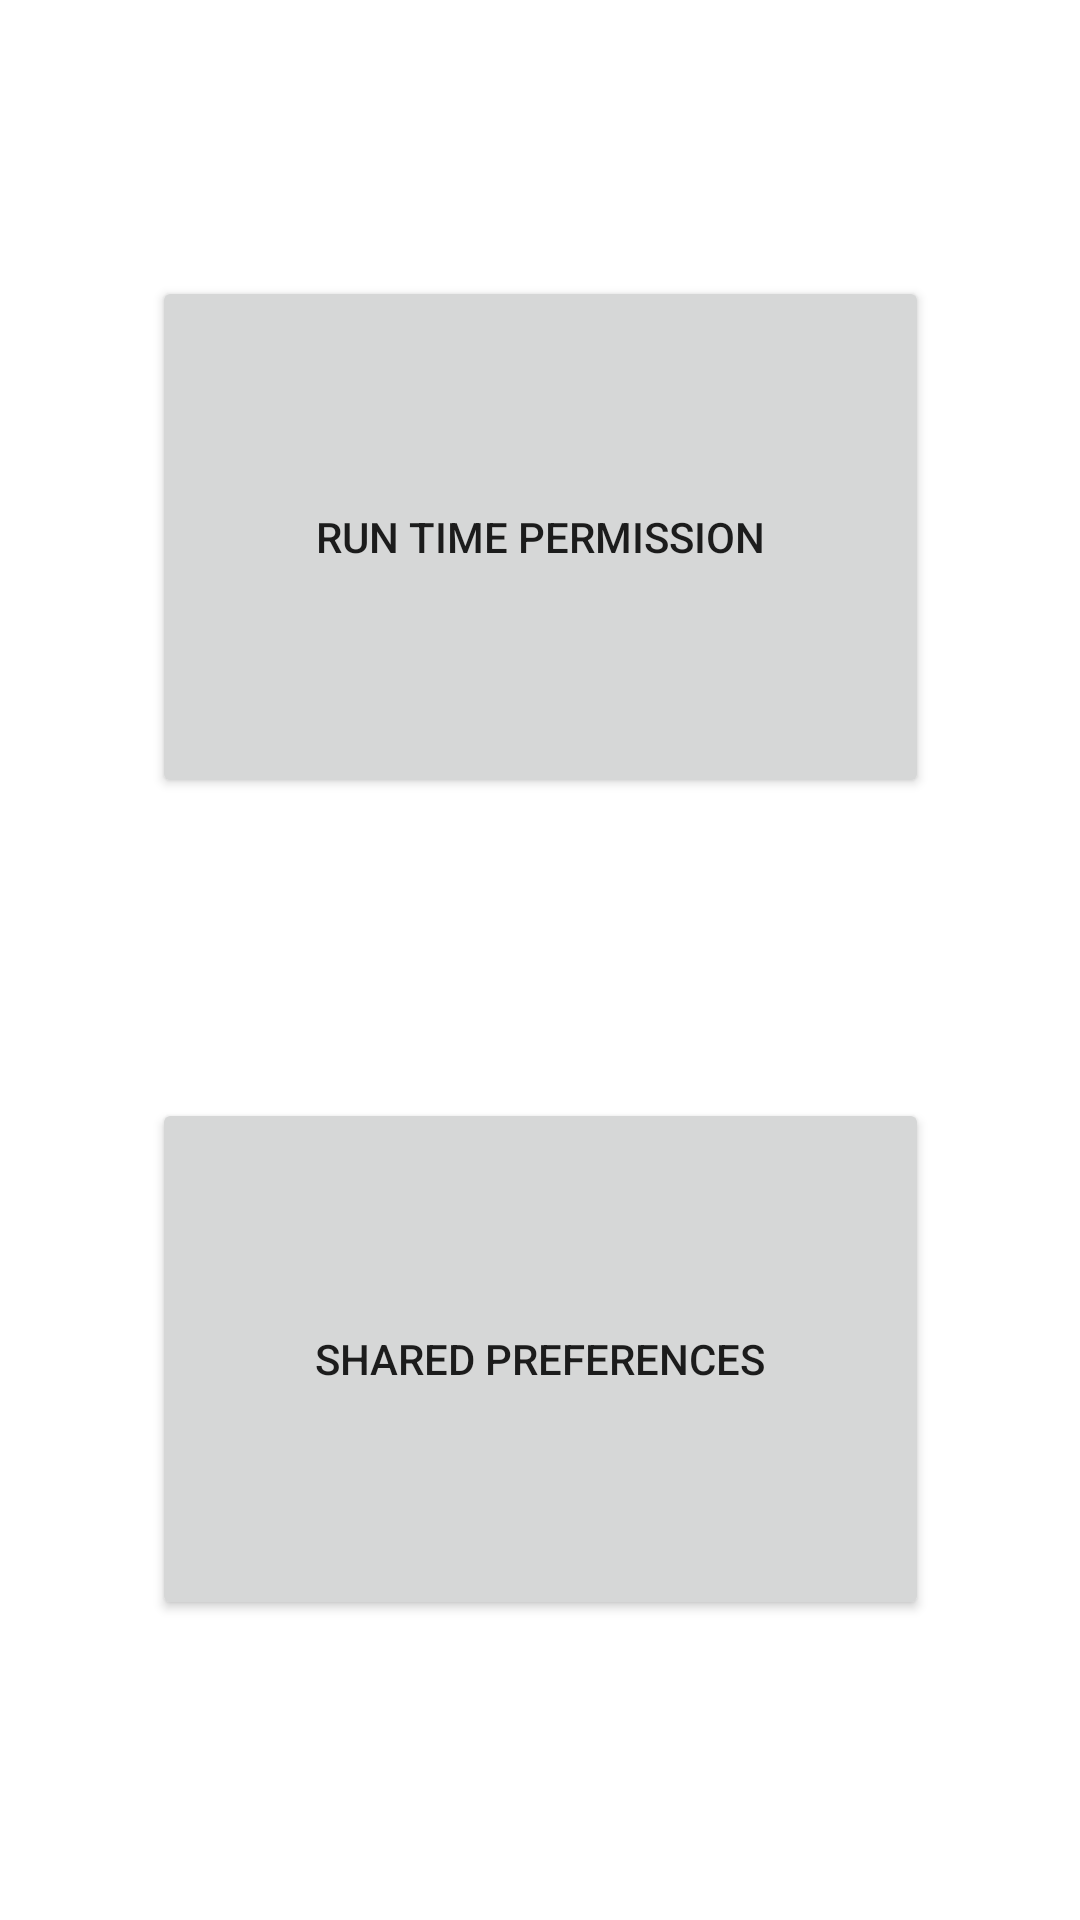

This screen was rendered from an Android layout file. Write that file and the resources it references.
<!-- AndroidManifest.xml: application theme Theme.DataStoreRunTimePermission -->
<!-- res/layout/activity_dashboard.xml -->
<?xml version="1.0" encoding="utf-8"?>
<androidx.constraintlayout.widget.ConstraintLayout xmlns:android="http://schemas.android.com/apk/res/android"
    xmlns:app="http://schemas.android.com/apk/res-auto"
    xmlns:tools="http://schemas.android.com/tools"
    android:layout_width="match_parent"
    android:layout_height="match_parent"
    tools:context=".DashboardActivity">

    <Button
        android:id="@+id/btnPermission"
        android:layout_width="259dp"
        android:layout_height="174dp"
        android:layout_marginTop="92dp"
        android:text="Run time permission"
        app:layout_constraintEnd_toEndOf="parent"
        app:layout_constraintStart_toStartOf="parent"
        app:layout_constraintTop_toTopOf="parent" />

    <Button
        android:id="@+id/btnSharedPref"
        android:layout_width="259dp"
        android:layout_height="174dp"
        android:layout_marginTop="100dp"
        android:text="Shared Preferences"
        app:layout_constraintEnd_toEndOf="parent"
        app:layout_constraintStart_toStartOf="parent"
        app:layout_constraintTop_toBottomOf="@+id/btnPermission" />
</androidx.constraintlayout.widget.ConstraintLayout>
<!-- resources referenced by this layout -->
<resources>
  <style name="Theme.DataStoreRunTimePermission" parent="Theme.MaterialComponents.DayNight.DarkActionBar">
          
          <item name="colorPrimary">@color/purple_500</item>
          <item name="colorPrimaryVariant">@color/purple_700</item>
          <item name="colorOnPrimary">@color/white</item>
          
          <item name="colorSecondary">@color/teal_200</item>
          <item name="colorSecondaryVariant">@color/teal_700</item>
          <item name="colorOnSecondary">@color/black</item>
          
          <item name="android:statusBarColor" tools:targetApi="l">?attr/colorPrimaryVariant</item>
          
      </style>
  <!-- not gathered from this repository: default colours our renderer supplied (Android Studio template values) -->
  <color name="purple_500">#FF6200EE</color>
  <color name="purple_700">#FF3700B3</color>
  <color name="teal_200">#FF03DAC5</color>
  <color name="teal_700">#FF018786</color>
  <color name="black">#FF000000</color>
  <color name="white">#FFFFFFFF</color>
</resources>
